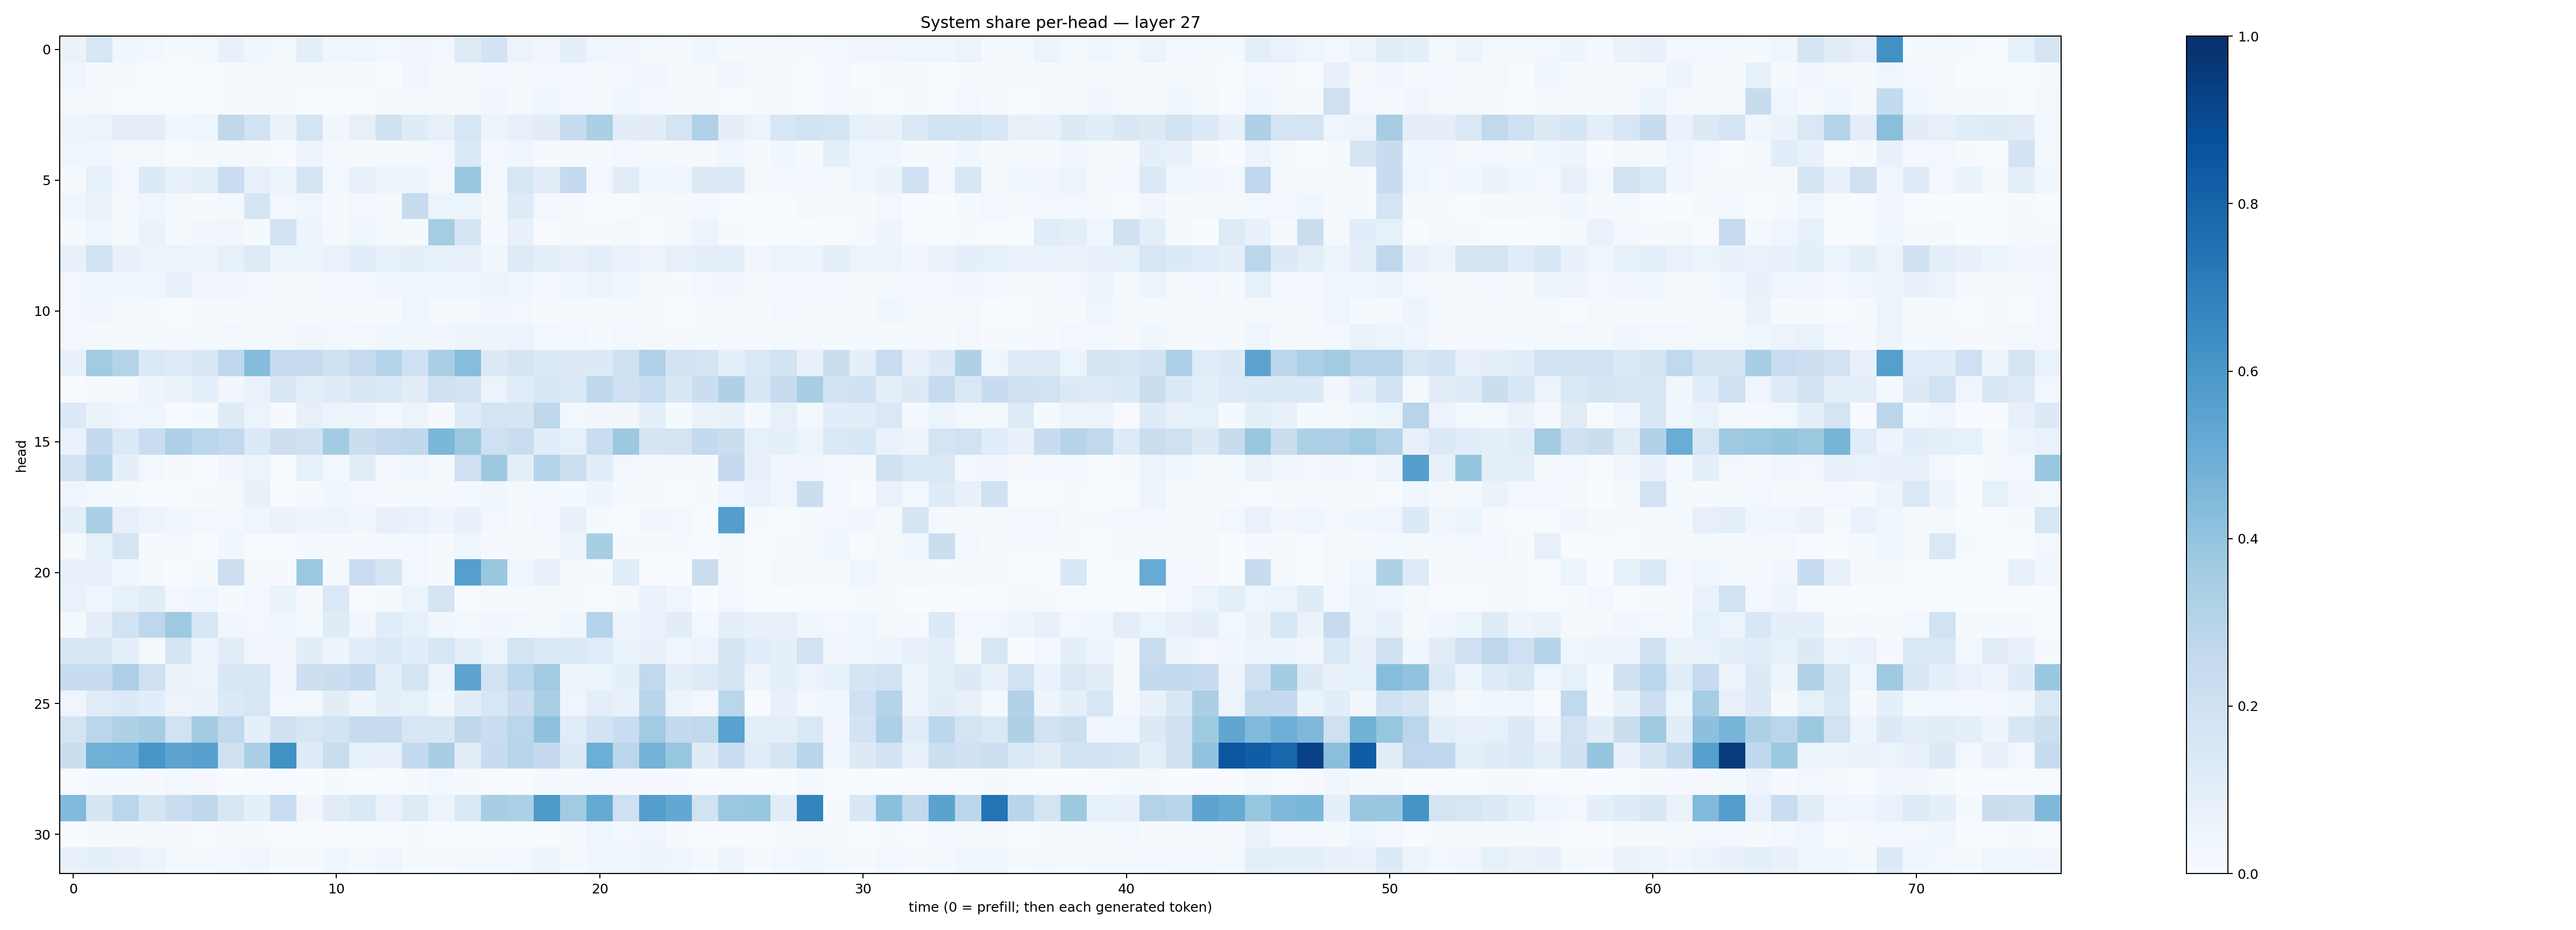

Values plotted in this chart, from the file beside it:
0.06343091, 0.16379462, 0.035966117, 0.025386555, 0.014085704, 0.01580809, 0.071942955, 0.038897544, 0.020204408, 0.0942357, 0.037204236, 0.04436367, 0.030197347, 0.034918606, 0.027512847, 0.12139772, 0.18243642, 0.05795054, 0.033610623, 0.0898104, 0.042545184, 0.032368694, 0.020192733, 0.009758207
0.03961, 0.008716, 0.01104, 0.007611, 0.006485, 0.006036, 0.01518, 0.01013, 0.01337, 0.01114, 0.01257, 0.009374, 0.007546, 0.03457, 0.01715, 0.01887, 0.02585, 0.02335, 0.02554, 0.0277, 0.02123, 0.02722, 0.03277, 0.0127
0.01581, 0.0189, 0.00593, 0.00769, 0.004271, 0.004411, 0.01024, 0.01202, 0.008628, 0.003886, 0.004682, 0.006041, 0.0101, 0.01829, 0.01017, 0.01397, 0.03194, 0.0166, 0.03851, 0.02848, 0.01587, 0.03858, 0.02786, 0.009065
0.04802, 0.05087, 0.0988, 0.09943, 0.0374, 0.04607, 0.2732, 0.1953, 0.06319, 0.1748, 0.03274, 0.08185, 0.1962, 0.12, 0.0834, 0.1568, 0.05352, 0.08112, 0.1032, 0.2472, 0.3325, 0.102, 0.1038, 0.1751
0.03937, 0.03948, 0.01602, 0.01617, 0.0074, 0.0118, 0.02051, 0.02273, 0.00668, 0.05508, 0.02255, 0.009246, 0.01513, 0.02302, 0.03018, 0.1331, 0.02614, 0.03696, 0.01002, 0.01916, 0.008076, 0.02602, 0.01541, 0.01099
0.01231, 0.08491, 0.02905, 0.1346, 0.0779, 0.09644, 0.2271, 0.08059, 0.06065, 0.1689, 0.02604, 0.07595, 0.04894, 0.04793, 0.01731, 0.3894, 0.02445, 0.1605, 0.1129, 0.2506, 0.02731, 0.1104, 0.03633, 0.0392
0.03972, 0.06637, 0.02123, 0.04368, 0.01795, 0.008207, 0.01767, 0.1718, 0.02798, 0.04462, 0.01267, 0.02407, 0.008261, 0.2376, 0.06112, 0.05892, 0.02015, 0.1234, 0.02768, 0.01125, 0.004829, 0.007652, 0.01522, 0.01086
0.01491, 0.04382, 0.01792, 0.0635, 0.0122, 0.0329, 0.03349, 0.01418, 0.1859, 0.0491, 0.01748, 0.03779, 0.01783, 0.01534, 0.3543, 0.167, 0.01105, 0.07161, 0.005933, 0.008107, 0.01156, 0.01683, 0.006054, 0.01728
0.07775, 0.1922, 0.07417, 0.05538, 0.0587, 0.05906, 0.08592, 0.124, 0.05385, 0.05145, 0.06828, 0.1087, 0.08473, 0.09053, 0.08482, 0.07616, 0.0376, 0.123, 0.099, 0.08178, 0.09759, 0.0689, 0.05592, 0.07844
0.02961, 0.04372, 0.03783, 0.04244, 0.07358, 0.0332, 0.03235, 0.03124, 0.02085, 0.0172, 0.02621, 0.02952, 0.03784, 0.04551, 0.03922, 0.04655, 0.05366, 0.04386, 0.02837, 0.04284, 0.05322, 0.04303, 0.02037, 0.01098
0.03043, 0.03134, 0.02123, 0.01365, 0.007107, 0.01009, 0.009441, 0.01159, 0.01571, 0.01653, 0.01749, 0.01147, 0.0112, 0.04481, 0.01642, 0.02314, 0.03315, 0.02593, 0.01246, 0.01855, 0.01909, 0.01805, 0.0104, 0.007784
0.02379, 0.01868, 0.0124, 0.0166, 0.01156, 0.01656, 0.02697, 0.01671, 0.01166, 0.0332, 0.02776, 0.02791, 0.03902, 0.03799, 0.03455, 0.05795, 0.04945, 0.05467, 0.02588, 0.02406, 0.01212, 0.0306, 0.02144, 0.009804
0.07418, 0.365, 0.3066, 0.138, 0.1215, 0.1496, 0.2743, 0.4368, 0.2475, 0.2434, 0.1987, 0.2422, 0.3003, 0.1999, 0.3398, 0.4318, 0.1258, 0.1645, 0.136, 0.1308, 0.1321, 0.1986, 0.3189, 0.1801
0.005208, 0.02031, 0.01697, 0.04733, 0.06589, 0.08802, 0.03486, 0.06789, 0.1493, 0.0995, 0.1202, 0.1513, 0.1361, 0.1128, 0.1976, 0.183, 0.0605, 0.1142, 0.156, 0.1418, 0.2725, 0.2027, 0.2317, 0.1513
0.133, 0.06335, 0.04363, 0.04339, 0.007047, 0.01515, 0.119, 0.06142, 0.008144, 0.082, 0.06134, 0.05503, 0.02772, 0.06122, 0.007974, 0.1231, 0.1739, 0.1689, 0.2723, 0.02738, 0.03428, 0.03289, 0.09316, 0.01527
0.06683, 0.2575, 0.1399, 0.2268, 0.3263, 0.2881, 0.2655, 0.1334, 0.2112, 0.1969, 0.3583, 0.2259, 0.2589, 0.2716, 0.4609, 0.3759, 0.2086, 0.2335, 0.1057, 0.08411, 0.2294, 0.3762, 0.1679, 0.1772
0.18, 0.3054, 0.09158, 0.0263, 0.01044, 0.007775, 0.03203, 0.05243, 0.007613, 0.08454, 0.0258, 0.1119, 0.0271, 0.04021, 0.02295, 0.209, 0.3751, 0.101, 0.3027, 0.2176, 0.107, 0.02563, 0.01115, 0.009522
0.03953, 0.03061, 0.01403, 0.0062, 0.007064, 0.009161, 0.02101, 0.07518, 0.004758, 0.01037, 0.03552, 0.02619, 0.0117, 0.01867, 0.01165, 0.02159, 0.0357, 0.01694, 0.03116, 0.01227, 0.04874, 0.01225, 0.01238, 0.004912
0.101, 0.3328, 0.0808, 0.05171, 0.03779, 0.02971, 0.02438, 0.04231, 0.06517, 0.04897, 0.05048, 0.03538, 0.07942, 0.07012, 0.04719, 0.07062, 0.02926, 0.01319, 0.02771, 0.07048, 0.009496, 0.007776, 0.03169, 0.02714
0.02225, 0.08212, 0.1766, 0.009956, 0.02155, 0.004948, 0.03661, 0.007596, 0.005423, 0.02117, 0.01122, 0.01119, 0.01313, 0.02461, 0.008871, 0.03911, 0.008357, 0.02114, 0.01518, 0.05353, 0.3417, 0.01015, 0.01029, 0.01168
0.07812, 0.08081, 0.03802, 0.01112, 0.003245, 0.01917, 0.2135, 0.01306, 0.008324, 0.3797, 0.02258, 0.2293, 0.1685, 0.02723, 0.01531, 0.5642, 0.3895, 0.04687, 0.07709, 0.02019, 0.01253, 0.1083, 0.006782, 0.001926
0.06644, 0.04384, 0.08458, 0.1133, 0.02733, 0.04294, 0.009779, 0.02972, 0.06307, 0.0114, 0.1417, 0.005789, 0.009164, 0.05907, 0.1777, 0.004302, 0.02146, 0.01384, 0.02192, 0.01261, 0.005744, 0.008779, 0.06775, 0.04166
0.0201, 0.1004, 0.1892, 0.2739, 0.3717, 0.1615, 0.0317, 0.02884, 0.04341, 0.01994, 0.1203, 0.03233, 0.108, 0.08471, 0.03406, 0.01883, 0.03275, 0.03052, 0.02303, 0.03543, 0.3031, 0.04825, 0.06769, 0.1037
0.1537, 0.1553, 0.09771, 0.02194, 0.1649, 0.06104, 0.1133, 0.03385, 0.03418, 0.1018, 0.0473, 0.117, 0.1424, 0.1093, 0.1604, 0.09461, 0.05319, 0.1729, 0.145, 0.1334, 0.1154, 0.06475, 0.07259, 0.04359
0.2375, 0.2361, 0.3275, 0.2082, 0.06577, 0.05664, 0.1517, 0.1543, 0.03319, 0.2147, 0.2243, 0.2602, 0.09974, 0.1731, 0.05488, 0.5414, 0.1938, 0.2883, 0.361, 0.05376, 0.05898, 0.09141, 0.2629, 0.0929
0.04305, 0.1135, 0.1358, 0.1087, 0.05792, 0.06557, 0.1336, 0.1603, 0.02565, 0.03051, 0.1047, 0.04853, 0.09306, 0.08358, 0.03787, 0.1019, 0.1589, 0.2215, 0.339, 0.04668, 0.09518, 0.07777, 0.2925, 0.05821
0.1767, 0.2831, 0.3206, 0.3496, 0.1934, 0.3586, 0.2622, 0.08865, 0.1989, 0.159, 0.1844, 0.2474, 0.2442, 0.1581, 0.1514, 0.2697, 0.2314, 0.2888, 0.4107, 0.1139, 0.1873, 0.2343, 0.3651, 0.2574
0.2201, 0.49, 0.4922, 0.6018, 0.5401, 0.5597, 0.1991, 0.3366, 0.6261, 0.1174, 0.2331, 0.08323, 0.07627, 0.2564, 0.3415, 0.1048, 0.2372, 0.2931, 0.2536, 0.134, 0.4993, 0.284, 0.4751, 0.3945
0.007217, 0.01811, 0.01229, 0.01054, 0.02348, 0.007958, 0.003555, 0.004766, 0.004414, 0.001331, 0.01459, 0.005234, 0.006243, 0.01145, 0.02507, 0.008533, 0.004915, 0.002949, 0.0127, 0.01098, 0.01829, 0.00884, 0.009332, 0.01075
0.4419, 0.1647, 0.2817, 0.1703, 0.2323, 0.2701, 0.1508, 0.08824, 0.2341, 0.03297, 0.1121, 0.1373, 0.06821, 0.1238, 0.05316, 0.1435, 0.3453, 0.332, 0.5903, 0.3659, 0.518, 0.2102, 0.5692, 0.5263
0.003771, 0.01236, 0.01837, 0.01635, 0.0113, 0.00535, 0.0177, 0.01198, 0.006422, 0.006649, 0.00494, 0.007014, 0.007402, 0.007851, 0.005784, 0.00565, 0.003336, 0.005572, 0.006711, 0.01221, 0.04591, 0.02862, 0.04601, 0.01086
0.07719, 0.09213, 0.07097, 0.05636, 0.02021, 0.01909, 0.02907, 0.03416, 0.01452, 0.0111, 0.03634, 0.02295, 0.0313, 0.01447, 0.01021, 0.02294, 0.01936, 0.03019, 0.04791, 0.021, 0.03564, 0.03748, 0.0596, 0.04342
